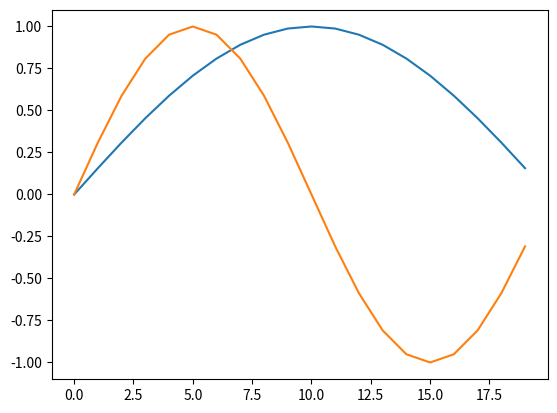

The script that saved this image:
import numpy as np
import matplotlib.pyplot as plt

N = 20
times = np.arange(N)
sine_1 = np.sin(times*np.pi/N)
sine_5 = np.sin(times*2*np.pi/N)


plt.plot(times, sine_1)
plt.plot(times, sine_5)

plt.show()